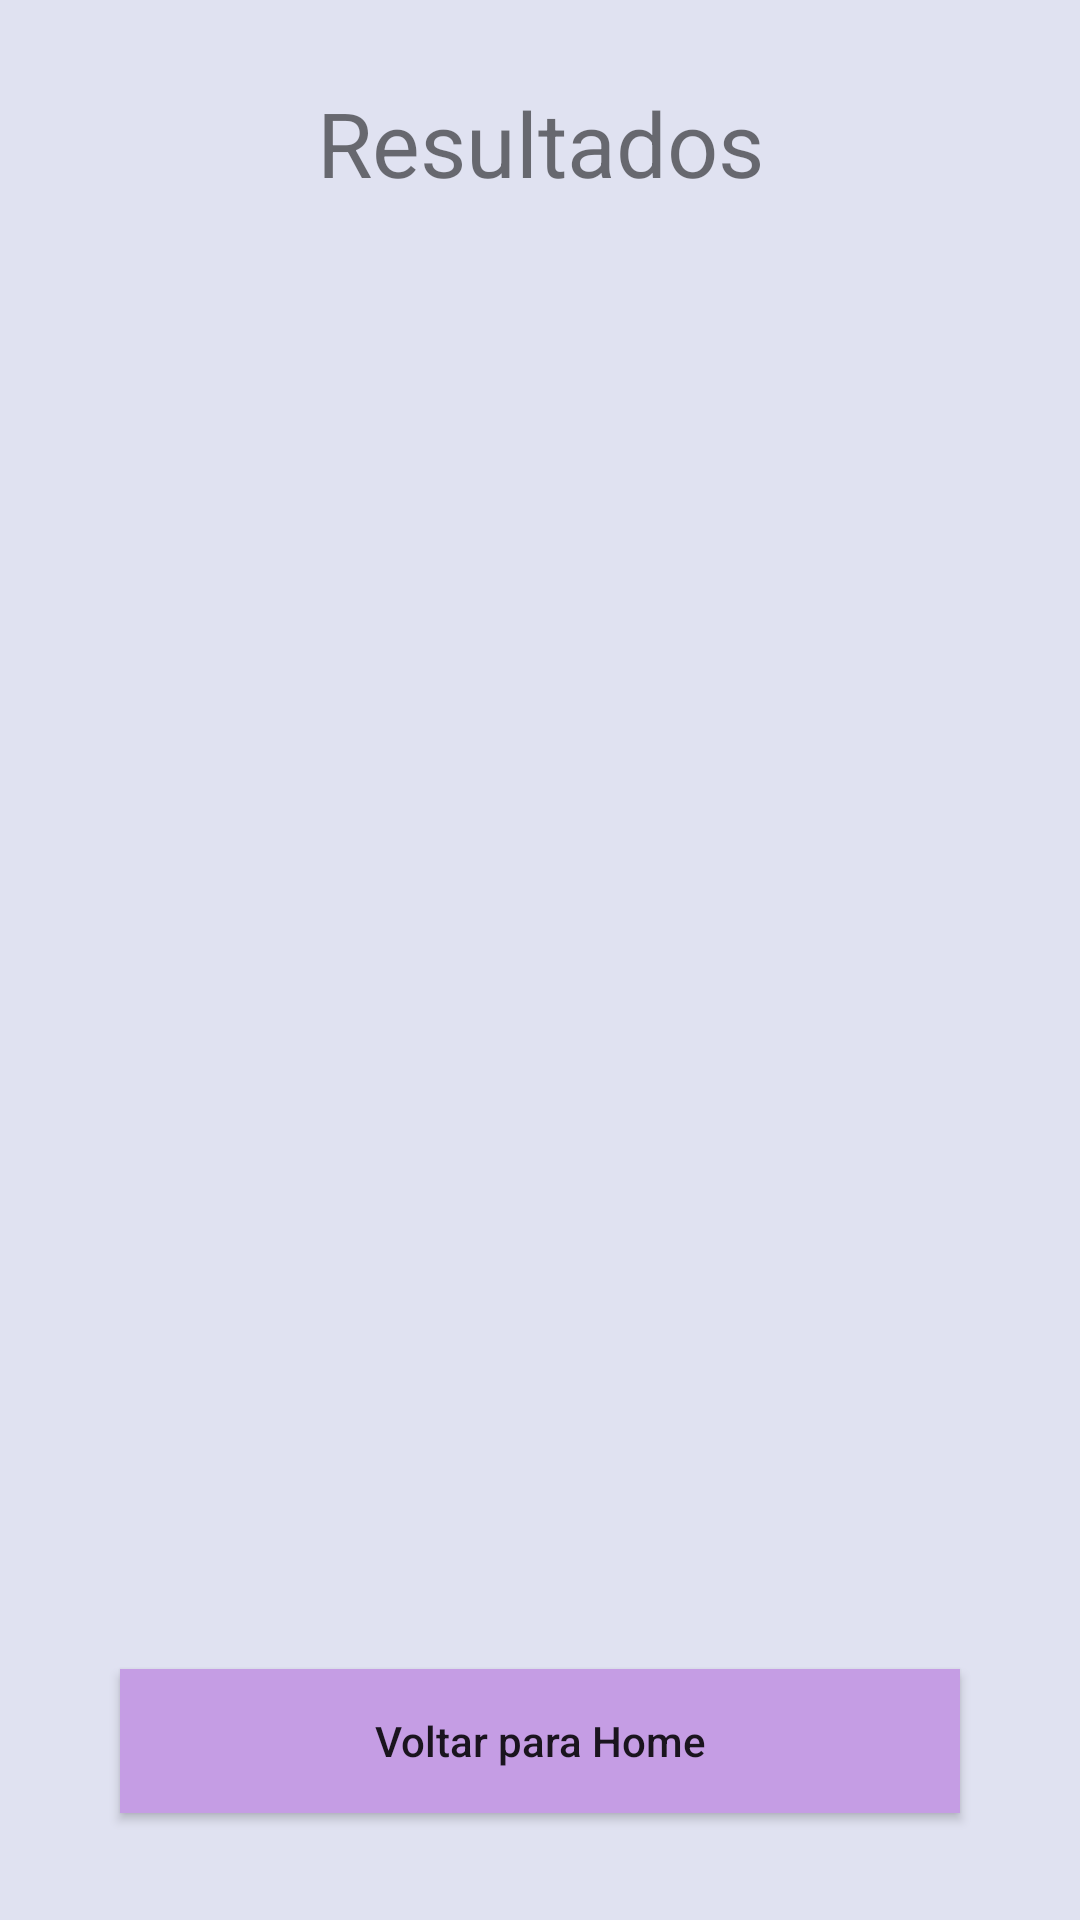

Here is an Android app screen rendered from its layout file. Give the layout XML and the strings, colors and styles it references.
<!-- AndroidManifest.xml: application theme AppTheme -->
<!-- res/layout/activity_resultados_exames.xml -->
<?xml version="1.0" encoding="utf-8"?>
<android.support.constraint.ConstraintLayout xmlns:android="http://schemas.android.com/apk/res/android"
    xmlns:app="http://schemas.android.com/apk/res-auto"
    xmlns:tools="http://schemas.android.com/tools"
    android:layout_width="match_parent"
    android:layout_height="match_parent"
    tools:context="usuario.gui.ResultadosExamesActivity"
    android:background="@color/colorPrimary">

    <TextView
        android:id="@+id/tv_resultados"
        android:layout_width="wrap_content"
        android:layout_height="wrap_content"
        android:layout_marginBottom="8dp"
        android:layout_marginLeft="8dp"
        android:layout_marginRight="8dp"
        android:layout_marginTop="8dp"
        android:text="Resultados"
        android:textSize="30dp"
        app:layout_constraintBottom_toBottomOf="parent"
        app:layout_constraintLeft_toLeftOf="parent"
        app:layout_constraintRight_toRightOf="parent"
        app:layout_constraintTop_toTopOf="parent"
        app:layout_constraintVertical_bias="0.033"
        android:layout_marginStart="8dp"
        android:layout_marginEnd="8dp" />

    <ImageView
        android:id="@+id/imageView4"
        android:layout_width="144dp"
        android:layout_height="130dp"
        android:layout_marginBottom="8dp"
        android:layout_marginLeft="8dp"
        android:layout_marginRight="8dp"
        android:layout_marginTop="8dp"
        app:layout_constraintBottom_toBottomOf="parent"
        app:layout_constraintLeft_toLeftOf="parent"
        app:layout_constraintRight_toRightOf="parent"
        app:layout_constraintTop_toTopOf="parent"
        app:layout_constraintVertical_bias="0.14"
        app:srcCompat="@mipmap/marcador"
        android:layout_marginStart="8dp"
        android:layout_marginEnd="8dp" />

    <Button
        android:id="@+id/btn_Retornar"
        android:layout_width="280dp"
        android:layout_height="wrap_content"
        android:layout_marginBottom="8dp"
        android:layout_marginLeft="8dp"
        android:layout_marginRight="8dp"
        android:layout_marginTop="8dp"
        android:background="@color/colorAccent"
        android:onClick="voltarParaHome"
        android:text="@string/btn_voltarparatelainicial"
        android:textAllCaps="false"
        app:layout_constraintBottom_toBottomOf="parent"
        app:layout_constraintLeft_toLeftOf="parent"
        app:layout_constraintRight_toRightOf="parent"
        app:layout_constraintTop_toTopOf="parent"
        app:layout_constraintVertical_bias="0.952" />

    <ListView
        android:id="@+id/lvResultados"
        android:layout_width="324dp"
        android:layout_height="242dp"
        android:layout_marginBottom="8dp"
        android:layout_marginLeft="8dp"
        android:layout_marginRight="8dp"
        android:layout_marginTop="8dp"
        app:layout_constraintBottom_toBottomOf="parent"
        app:layout_constraintHorizontal_bias="0.504"
        app:layout_constraintLeft_toLeftOf="parent"
        app:layout_constraintRight_toRightOf="parent"
        app:layout_constraintTop_toTopOf="parent"
        app:layout_constraintVertical_bias="0.676"
        tools:layout_editor_absoluteX="2dp"
        tools:layout_editor_absoluteY="217dp" />

</android.support.constraint.ConstraintLayout>
<!-- resources referenced by this layout -->
<resources>
  <color name="colorAccent">#C59DE4</color>
  <color name="colorPrimary">#e0e2f1</color>
  <string name="btn_voltarparatelainicial">Voltar para Home</string>
  <style name="AppTheme" parent="Theme.AppCompat.Light.NoActionBar">
          
          <item name="colorPrimary">@color/colorPrimary</item>
          <item name="colorPrimaryDark">@color/colorPrimaryDark</item>
          <item name="colorAccent">@color/colorAccent</item>
      </style>
  <color name="colorPrimaryDark">#747681</color>
</resources>
